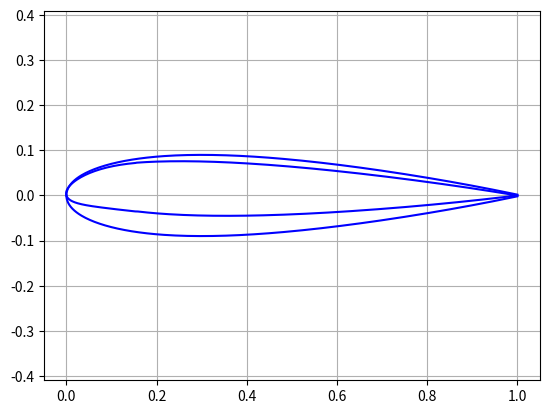

Reproduce this figure in Python.
"""
NACA airfoil profile generator.

This module provides classes for calculating NACA 4-series and 5-series airfoil coordinates. 
NACA (National Advisory Committee for Aeronautics) airfoils are standardized wing cross-sections used in 
aerospace engineering.

https://en.wikipedia.org/wiki/NACA_airfoil#Equation_for_a_cambered_4-digit_NACA_airfoil
"""

import abc
from collections import namedtuple
import math
import numpy
from typing import NamedTuple


Mean_Line_Data = NamedTuple('Mean_Line_Data', [('m', float), ('k1', float)])


class NACA_Base(abc.ABC):
	"""
	Base class for NACA airfoil profile calculations.

	Arguments:
		naca_number {str} -- A string of digits specifing the NACA number of the airfoil cross section to caclulate.

	Keyword Arguments:
		num_points {int} -- The number of points to calculate on each half (top and bottom) of the wing profile.
		half_cosine_spacing {bool} -- If true then half-cosine-spacing is used to calculate the distances between x axis 
		points. This packs more points toward the front of the wing profile, to increase fidelity of the leading edge.
	"""

	def __init__(self, naca_number, num_points = 200, half_cosine_spacing = True):
		self._naca_number : int = int(naca_number)
		assert 0 <= self._naca_number <= 99999

		self._x_points = self._half_cosine_spacing(0, 1, num_points) if half_cosine_spacing else numpy.linspace(0, 1, num_points)


	@property
	def naca_number(self):
		'''Getter for the NACA number being used as the input to this class.'''
		return self._naca_number

	@property
	def points(self):
		'''Getter for the points that define the airfoil this class represents.'''
		return self._calculate_points()

	@property
	def x_points(self):
		'''Getter for the x axis points calculated along the mean camber line.'''
		return self._x_points

	@staticmethod
	def _half_cosine_spacing(start, stop, max_points):
		"""
		Generate x-axis points using half-cosine spacing distribution.

		This spacing method concentrates more points near the leading edge (x=0) of the airfoil,
		providing higher fidelity where the curvature is greatest.

		Arguments:
			 start {float} -- Starting value (typically 0).
			 stop {float} -- Ending value (typically 1).
			 max_points {int} -- Number of points to generate.

		Returns:
			 numpy.ndarray -- Array of x-coordinates with half-cosine spacing.
		"""

		vals = [numpy.pi * 0.5 * x for x in numpy.linspace(start, stop, max_points)]
		x_points = numpy.array([1 - x for x in numpy.cos(vals)])

		return x_points


	@abc.abstractmethod
	def _calculate_points(self) -> tuple:
		"""
		Calculate the upper and lower surface coordinates of the airfoil.

		Returns:
			 tuple -- A tuple containing (x_positions, y_positions) for the airfoil profile.
		"""



class NACA_4(NACA_Base):
	"""	
	http://airfoiltools.com/airfoil/naca4digit

	Arguments:
		naca_number {str} -- A four digit string specifing the NACA number of the airfoil cross section to caclulate.

	Keyword Arguments:
		num_points {int} -- The number of points to calculate on each half (top and bottom) of the wing profile.
		half_cosine_spacing {bool} -- If true then half-cosine-spacing is used to calculate the distances between x axis 
		points. This packs more points toward the front of the wing profile, to increase fidelity of the leading edge.
	"""

	def __init__(self, naca_number, num_points = 200, half_cosine_spacing = True):
		super().__init__(naca_number, num_points = num_points, half_cosine_spacing = half_cosine_spacing)

		# Coeficient of lift
		self._cl : float = 1.0

		# Point of maximum camber
		self._p : float = (self._naca_number % 1e3 - self._naca_number % 1e2) / 1e3

		# Point of maximum thickness as a percentage along chord length
		self._t : float = self._naca_number % 1e2 / 1e2

		self._m : float = (self._naca_number - self._naca_number % 1e3) / 1e5
		self._x_over_c = self._x_points / self._cl


	def _mean_camber_line(self):
		"""
		Calculate the mean camber line y-coordinates for a NACA 4-series airfoil.

		The mean camber line is the curve halfway between the upper and lower surfaces.
		For symmetric airfoils (p=0), this returns zeros.

		Returns:
			 numpy.ndarray -- Y-coordinates of the mean camber line at each x_point.
		"""

		if self._p != 0:
			return numpy.where((self._x_points >= 0) & (self._x_points <= self._cl * self._p),
								self._m * (self._x_points / numpy.power(self._p, 2)) * (2.0 * self._p - self._x_over_c),
								self._m * ((self._cl - self._x_points) / numpy.power(1 - self._p, 2)) * (1.0 + self._x_over_c - 2.0 * self._p))
		
		return numpy.where((self._x_points >= 0) & (self._x_points <= self._cl * self._p), 0, 0)


	def _calculate_points(self) -> tuple:
		"""
		Calculate the upper and lower surface coordinates for a NACA 4-series airfoil.

		Combines the mean camber line, thickness distribution, and camber angle to compute
		the final airfoil surface coordinates.

		Returns:
			 tuple -- ((x_upper, x_lower), (y_upper, y_lower)) containing the coordinates.
		"""

		dyc_dx = self._dyc_over_dx()
		th = numpy.arctan(dyc_dx)

		yt = self._thickness()
		yc = self._mean_camber_line()

		x_pos = (self._x_points - yt * numpy.sin(th), yc + yt * numpy.cos(th))
		y_pos = (self._x_points + yt * numpy.sin(th), yc - yt * numpy.cos(th))

		return(x_pos, y_pos)


	def _dyc_over_dx(self):
		"""
		Calculate the derivative of the mean camber line (dyc/dx) for a NACA 4-series airfoil.

		This derivative is used to determine the angle of the camber line, which is needed
		to properly offset the thickness distribution perpendicular to the camber line.

		Returns:
			 numpy.ndarray -- Slope of the mean camber line at each x_point.
		"""

		if self._p != 0:
			return numpy.where((self._x_points >= 0) & (self._x_points <= self._cl * self._p),
								2.0 * self._m / numpy.power(self._p, 2) * (self._p - self._x_over_c),
								2.0 * self._m / numpy.power(1 - self._p, 2) * (self._p - self._x_over_c))
		return numpy.where((self._x_points >= 0) & (self._x_points <= self._cl * self._p), 0, 0)


	def _thickness(self):
		"""
		Calculate the thickness distribution for a NACA 4-series airfoil.

		Uses the standard NACA 4-digit thickness formula with coefficients that define
		the airfoil shape. The thickness is half the distance between upper and lower surfaces.

		Returns:
			 numpy.ndarray -- Half-thickness values at each x_point.
		"""

		term1 = 0.2969 * numpy.sqrt(self._x_over_c)
		term2 = -0.1260 * self._x_over_c
		term3 = -0.3516 * numpy.power(self._x_over_c, 2)
		term4 = 0.2843 * numpy.power(self._x_over_c, 3)
		term5 = -0.1015 * numpy.power(self._x_over_c, 4)
		return 5 * self._t * self._cl * (term1 + term2 + term3 + term4 + term5)



class NACA_5(NACA_Base):
	"""
	(From Wikipedia)
	The NACA five-digit series describes more complex airfoil shapes. Its format is: LPSTT, where:

	L: a single digit representing the theoretical optimum lift coefficient at ideal angle-of-attack CLI = 0.15*L 
	(this is not the same as the lift coefficient, CL)
	P: a single digit for the x-coordinate of the point of maximum camber (max camber at x = 0.05*P)
	S: a single digit indicating whether the camber is simple (S=0) or reflex (S=1)
	TT: the maximum thickness in percent of chord, as in a four-digit NACA airfoil code
	For example, the NACA 23112 profile describes an airfoil with design lift coefficient of 0.3 (0.15*2), the point of 
	maximum camber located at 15% chord (5*3), reflex camber (1), and maximum thickness of 12% of chord length (12).

	https://en.wikipedia.org/wiki/NACA_airfoil#Five-digit_series
	http://airfoiltools.com/airfoil/naca5digit

	Arguments:
		naca_number {str} -- A five digit string specifing the NACA number of the airfoil cross section to caclulate.

	Keyword Arguments:
		num_points {int} -- The number of points to calculate on each half (top and bottom) of the wing profile.
		half_cosine_spacing {bool} -- If true then half-cosine-spacing is used to calculate the distances between x axis 
		points. This packs more points toward the front of the wing profile, to increase fidelity of the leading edge.
	"""

	def __init__(self, naca_number, num_points = 200, half_cosine_spacing = True):
		super().__init__(naca_number, num_points = num_points, half_cosine_spacing = half_cosine_spacing)

		self._mean_line_map = {0.05 : Mean_Line_Data(m = 0.0580, k1 = 361.400),
							   0.10 : Mean_Line_Data(m = 0.1260, k1 = 51.640),
							   0.155 : Mean_Line_Data(m = 0.2025, k1 = 15.957),
							   0.20 : Mean_Line_Data(m = 0.2900, k1 = 6.643),
							   0.25 : Mean_Line_Data(m = 0.3910, k1 = 3.230),}

		self._a = (0.2969, -0.1260, -0.3516, 0.2843, -0.1036)

		# LPSTT
		# NACA 23112 profile describes an airfoil with design lift coefficient of 0.3 (0.15 * 2), the point of maximum camber located at 15%
		# chord (5 * 3) reflex camber (1), and maximum thickness of 12% of chord length (12).

		# Coeficient of lift
		self._cl : float = int(str(naca_number)[0]) * 3.0 / 2.0 / 10.0

		# Point of maximum camber
		self._p : float = float('%.3f' % (int(str(naca_number) [1 : 3]) / 2.0 / 100.0))

		# Point of maximum thickness as percentage along chord length
		self._t : float = int(str(naca_number) [3 : 5]) / 100.0

		mean_line_data = self._mean_line_map.get(self._p)
		assert mean_line_data is not None, f"No mean line data for p={self._p}"
		self._m, self._k1 = mean_line_data


	def _mean_camber_line(self):
		"""Calculate the mean camber line y-coordinates for a NACA 5-series airfoil.

		Currently returns zeros - this is a placeholder implementation.

		Returns:
			 numpy.ndarray -- Y-coordinates of the mean camber line.
		"""

		return numpy.where((self._x_points <= self._p) & (self._x_points > self._p), 0, 0)


	def _calculate_points(self) -> tuple:
		"""Calculate the upper and lower surface coordinates for a NACA 5-series airfoil.

		For 5-series airfoils, the mean camber line is defined piecewise before and after
		the maximum camber position, using tabulated coefficients for different camber locations.

		Returns:
			 tuple -- (x_positions, y_positions) lists containing the complete airfoil profile.
		"""

		yt = self._thickness()

		xc_1 = [x for x in self._x_points if x <= self._p]
		xc_2 = [x for x in self._x_points if x > self._p]
		xc = xc_1 + xc_2

		if self._p == 0:
			x_upper = self._x_points
			y_upper = yt

			x_lower = self._x_points
			y_lower = list(map(lambda x: x * -1, yt))

			zc = [0] * len(xc)
		else:
			yc_1 = [self._k1 / 6.0 * (math.pow(x, 3) - 3 * self._m * math.pow(x, 2) + math.pow(self._m, 2) * (3 - self._m) * x) for x in xc_1]
			yc_2 = [self._k1 / 6.0 * math.pow(self._m, 3) * (1 - x) for x in xc_2]
			zc  = [self._cl / 0.3 * x for x in yc_1 + yc_2]

			dyc_dx = self._dyc_over_dx(xc_1, xc_2)
			th = [numpy.arctan(x) for x in dyc_dx]

			x_upper = [x - y * numpy.sin(z) for x, y, z in zip(self._x_points, yt, th)]
			y_upper = [x + y * numpy.cos(z) for x, y, z in zip(zc, yt, th)]

			x_lower = [x + y * numpy.sin(z) for x, y, z in zip(self._x_points, yt, th)]
			y_lower = [x - y * numpy.cos(z) for x, y, z in zip(zc, yt, th)]


		x_pos = x_upper[::-1] + x_lower[1:]
		y_pos = y_upper[::-1] + y_lower[1:]

		return x_pos, y_pos


	def _dyc_over_dx(self, xc_1, xc_2):
		"""Calculate the derivative of the mean camber line for a NACA 5-series airfoil.

		The derivative is calculated separately for points before and after the maximum
		camber position using different formulas for each region.

		Args:
			 xc_1 (list): X-coordinates before or at the maximum camber position.
			 xc_2 (list): X-coordinates after the maximum camber position.

		Returns:
			 list -- Slope values of the mean camber line for all x positions.
		"""

		dyc_dx_1 = [self._cl / 0.3 * (1.0 / 6.0) * self._k1 * (3 * math.pow(x, 2) - 6 *
						 self._m * x + math.pow(self._m, 2) * (3 - self._m)) for x in xc_1]
		dyc_dx_2 = [self._cl / 0.3 * (1.0 / 6.0) * self._k1 * math.pow(self._m, 3)] * len(xc_2)

		return dyc_dx_1 + dyc_dx_2


	def _thickness(self):
		"""Calculate the thickness distribution for a NACA 5-series airfoil.

		Uses the standard NACA 5-digit thickness formula with predefined coefficients.
		The formula is similar to the 4-series but with a slightly different trailing edge coefficient.

		Returns:
			 list -- Half-thickness values at each x_point.
		"""

		return [5 * self._t * (self._a[0] * math.sqrt(x) + self._a[1] * x +self._a[2] * math.pow(x, 2) + self._a[3] * math.pow(x, 3) + self._a[4] * math.pow(x, 4)) for x in self._x_points]


# TESTING
# TODO: Convert to unit tests?
if __name__ == '__main__':
	import matplotlib.pyplot

	naca_4 = NACA_4('0018')
	for point in naca_4.points:
		matplotlib.pyplot.plot(point[0], point[1], 'b')
	matplotlib.pyplot.axis('equal')
	matplotlib.pyplot.grid(True)
	matplotlib.pyplot.xlim((-0.05, 1.05))
	matplotlib.pyplot.show()


	naca_5 = NACA_5(23112)
	matplotlib.pyplot.plot(naca_5.points[0], naca_5.points[1], 'b')
	matplotlib.pyplot.axis('equal')
	matplotlib.pyplot.grid(True)
	matplotlib.pyplot.xlim((-0.05, 1.05))
	matplotlib.pyplot.show()
